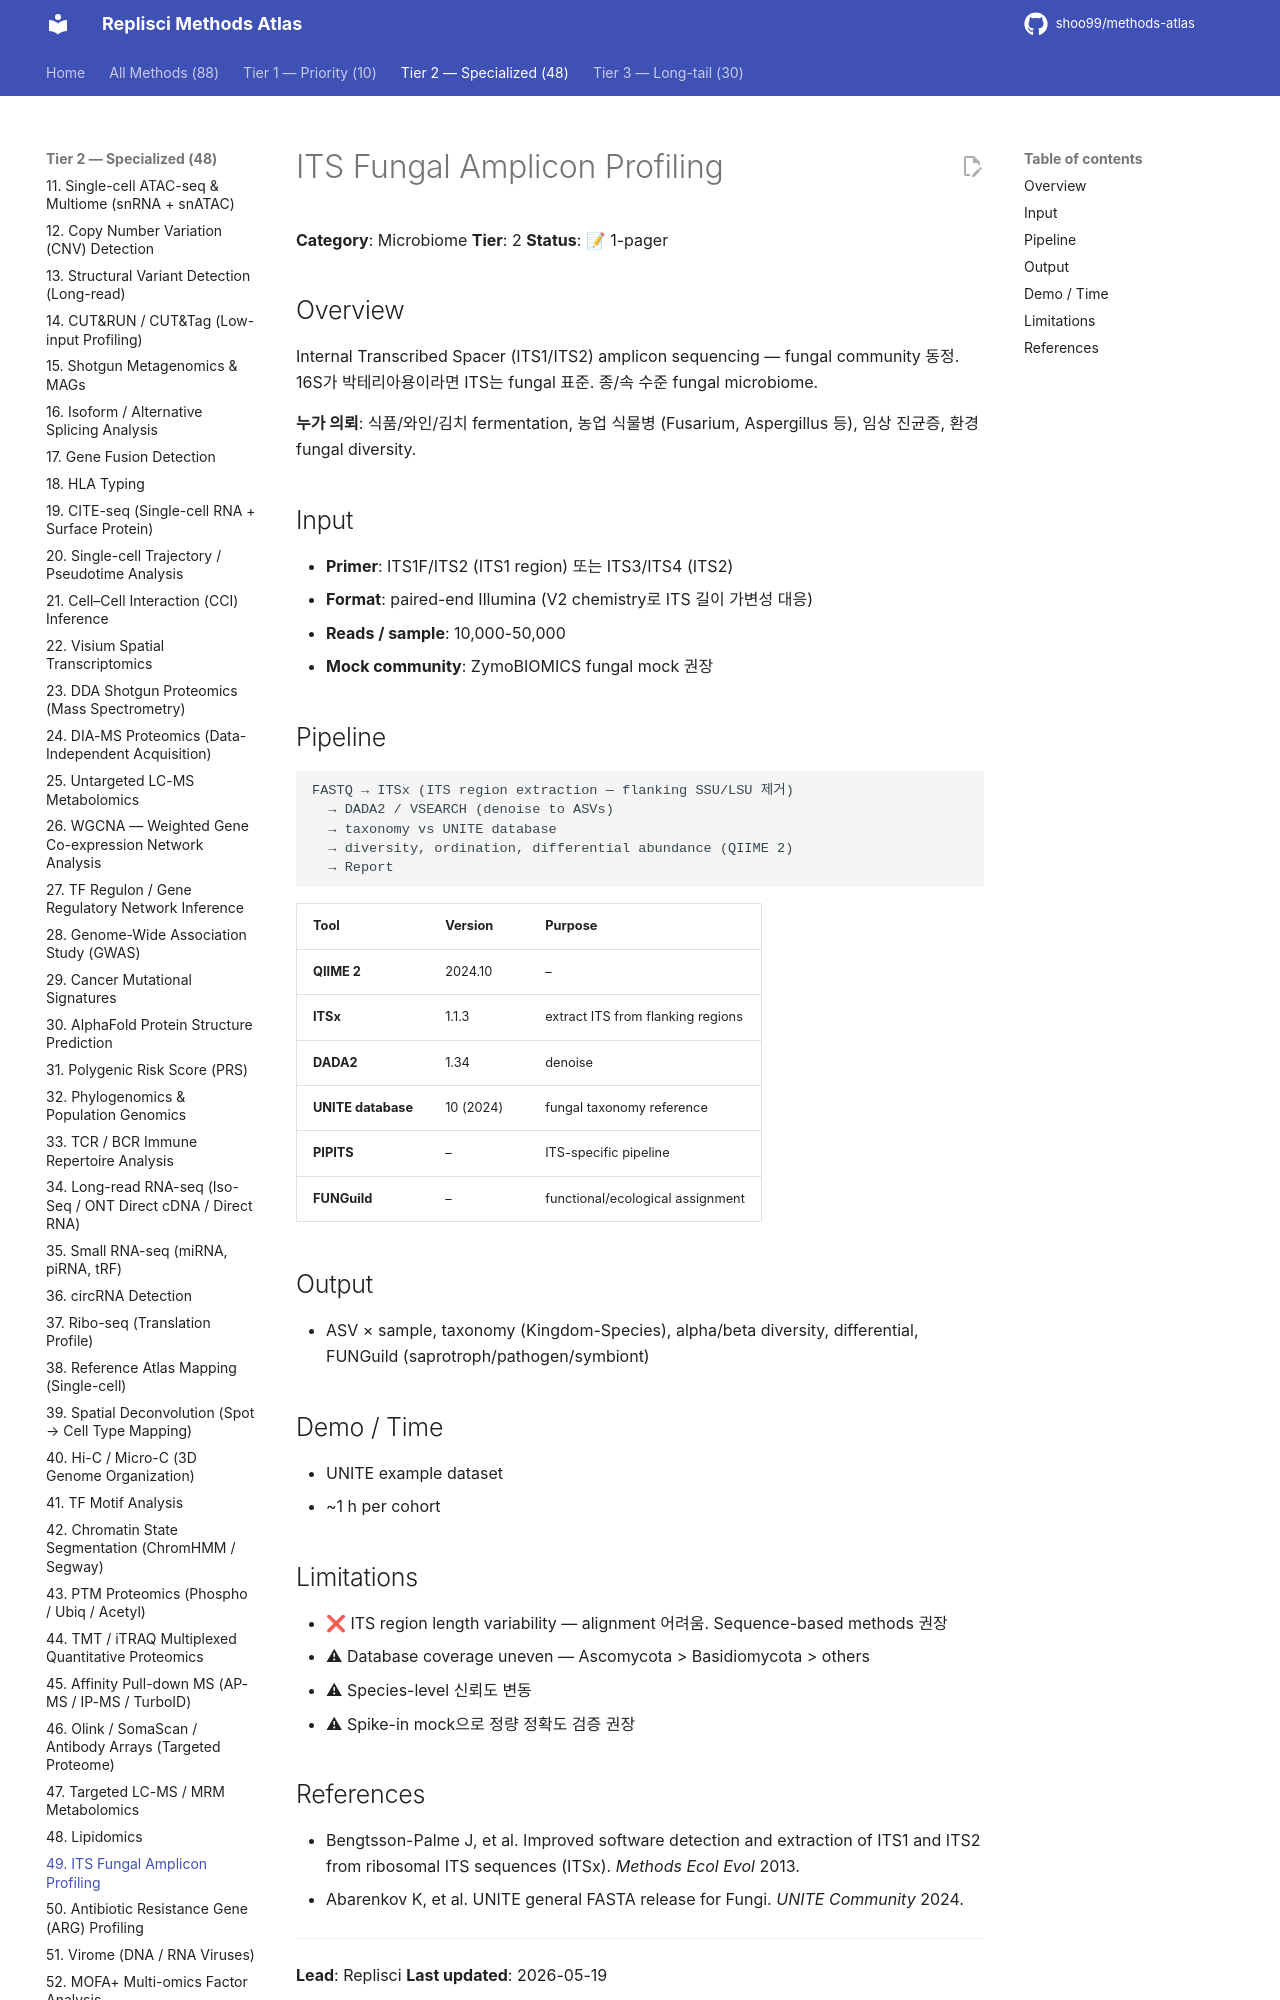

repository: shoo99/methods-atlas · page: methods/49-its-fungal/index.html · generator: mkdocs

# ITS Fungal Amplicon Profiling

**Category**: Microbiome
**Tier**: 2
**Status**: 📝 1-pager

## Overview

Internal Transcribed Spacer (ITS1/ITS2) amplicon sequencing — fungal community 동정. 16S가 박테리아용이라면 ITS는 fungal 표준. 종/속 수준 fungal microbiome.

**누가 의뢰**: 식품/와인/김치 fermentation, 농업 식물병 (Fusarium, Aspergillus 등), 임상 진균증, 환경 fungal diversity.

## Input

- **Primer**: ITS1F/ITS2 (ITS1 region) 또는 ITS3/ITS4 (ITS2)
- **Format**: paired-end Illumina (V2 chemistry로 ITS 길이 가변성 대응)
- **Reads / sample**: 10,000-50,000
- **Mock community**: ZymoBIOMICS fungal mock 권장

## Pipeline

```
FASTQ → ITSx (ITS region extraction — flanking SSU/LSU 제거)
  → DADA2 / VSEARCH (denoise to ASVs)
  → taxonomy vs UNITE database
  → diversity, ordination, differential abundance (QIIME 2)
  → Report
```

| Tool | Version | Purpose |
|------|---------|---------|
| **QIIME 2** | 2024.10 | – |
| **ITSx** | 1.1.3 | extract ITS from flanking regions |
| **DADA2** | 1.34 | denoise |
| **UNITE database** | 10 (2024) | fungal taxonomy reference |
| **PIPITS** | – | ITS-specific pipeline |
| **FUNGuild** | – | functional/ecological assignment |

## Output

- ASV × sample, taxonomy (Kingdom-Species), alpha/beta diversity, differential, FUNGuild (saprotroph/pathogen/symbiont)

## Demo / Time

- UNITE example dataset
- ~1 h per cohort

## Limitations

- ❌ ITS region length variability — alignment 어려움. Sequence-based methods 권장
- ⚠ Database coverage uneven — Ascomycota > Basidiomycota > others
- ⚠ Species-level 신뢰도 변동
- ⚠ Spike-in mock으로 정량 정확도 검증 권장
